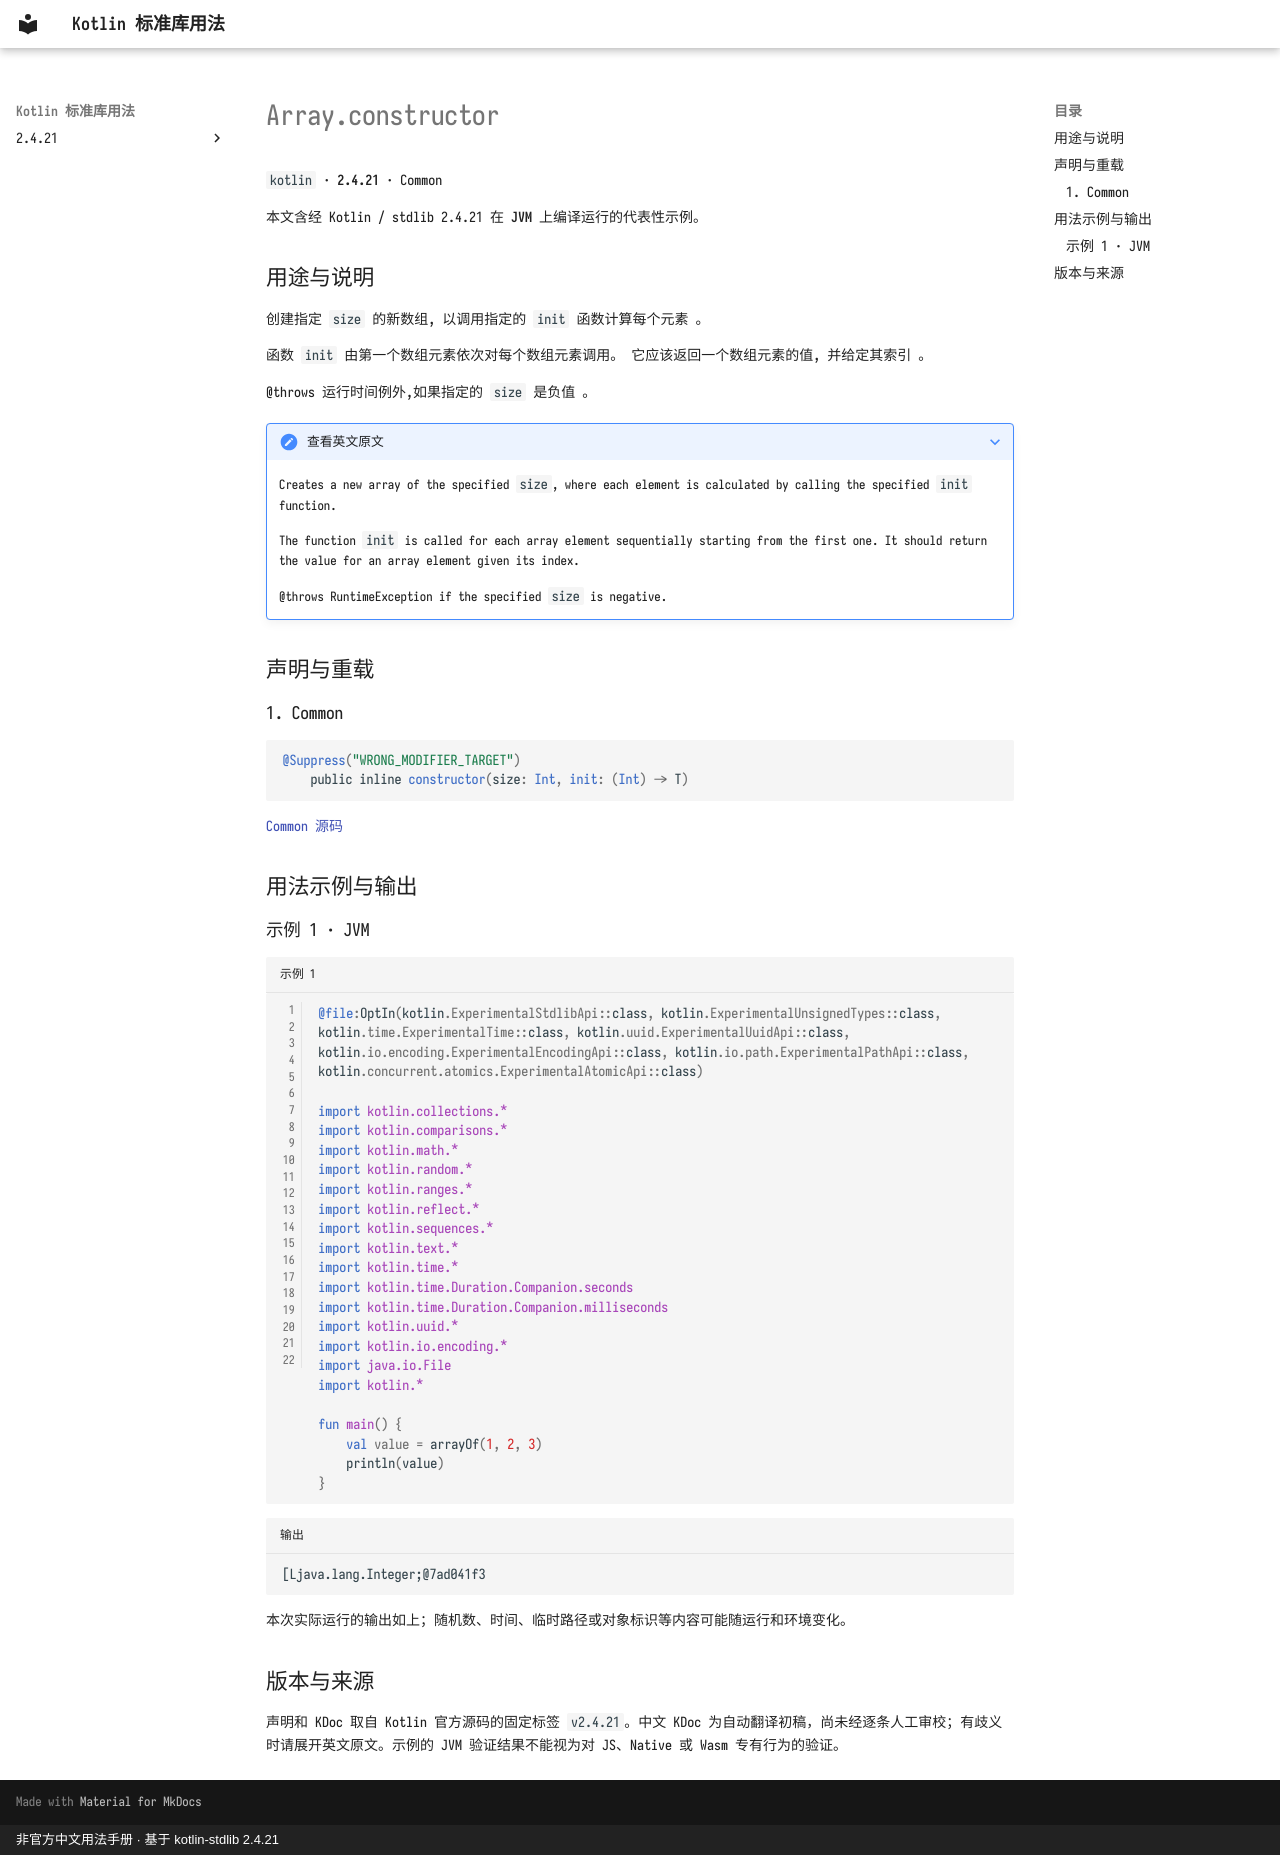

repository: oooooooko/kotlin-stdlib-docs · page: zh/api/kotlin/array-constructor--84fe1e22/index.html · generator: mkdocs · copyright: 非官方中文用法手册 · 基于 kotlin-stdlib 2.4.21

# Array.constructor

`kotlin` · **2.4.21** · Common

本文含经 Kotlin / stdlib 2.4.21 在 **JVM** 上编译运行的代表性示例。

## 用途与说明

创建指定 `size` 的新数组, 以调用指定的 `init` 函数计算每个元素 。

函数 `init` 由第一个数组元素依次对每个数组元素调用。 它应该返回一个数组元素的值, 并给定其索引 。

@throws 运行时间例外,如果指定的 `size` 是负值 。

??? note "查看英文原文"

    Creates a new array of the specified `size`, where each element is calculated by calling the specified
    `init` function.
    
    The function `init` is called for each array element sequentially starting from the first one.
    It should return the value for an array element given its index.
    
    @throws RuntimeException if the specified `size` is negative.

## 声明与重载

### 1. Common

```kotlin
@Suppress("WRONG_MODIFIER_TARGET")
    public inline constructor(size: Int, init: (Int) -> T)
```

[Common 源码](https://github.com/JetBrains/kotlin/blob/v2.4.21/libraries/stdlib/src/kotlin/Array.kt#L21)

## 用法示例与输出

### 示例 1 · JVM

```kotlin title="示例 1" linenums="1"
@file:OptIn(kotlin.ExperimentalStdlibApi::class, kotlin.ExperimentalUnsignedTypes::class, kotlin.time.ExperimentalTime::class, kotlin.uuid.ExperimentalUuidApi::class, kotlin.io.encoding.ExperimentalEncodingApi::class, kotlin.io.path.ExperimentalPathApi::class, kotlin.concurrent.atomics.ExperimentalAtomicApi::class)

import kotlin.collections.*
import kotlin.comparisons.*
import kotlin.math.*
import kotlin.random.*
import kotlin.ranges.*
import kotlin.reflect.*
import kotlin.sequences.*
import kotlin.text.*
import kotlin.time.*
import kotlin.time.Duration.Companion.seconds
import kotlin.time.Duration.Companion.milliseconds
import kotlin.uuid.*
import kotlin.io.encoding.*
import java.io.File
import kotlin.*

fun main() {
    val value = arrayOf(1, 2, 3)
    println(value)
}
```

```text title="输出"
[Ljava.lang.Integer;@7ad041f3
```

本次实际运行的输出如上；随机数、时间、临时路径或对象标识等内容可能随运行和环境变化。

## 版本与来源

声明和 KDoc 取自 Kotlin 官方源码的固定标签 `v2.4.21`。中文 KDoc 为自动翻译初稿，尚未经逐条人工审校；有歧义时请展开英文原文。示例的 JVM 验证结果不能视为对 JS、Native 或 Wasm 专有行为的验证。
